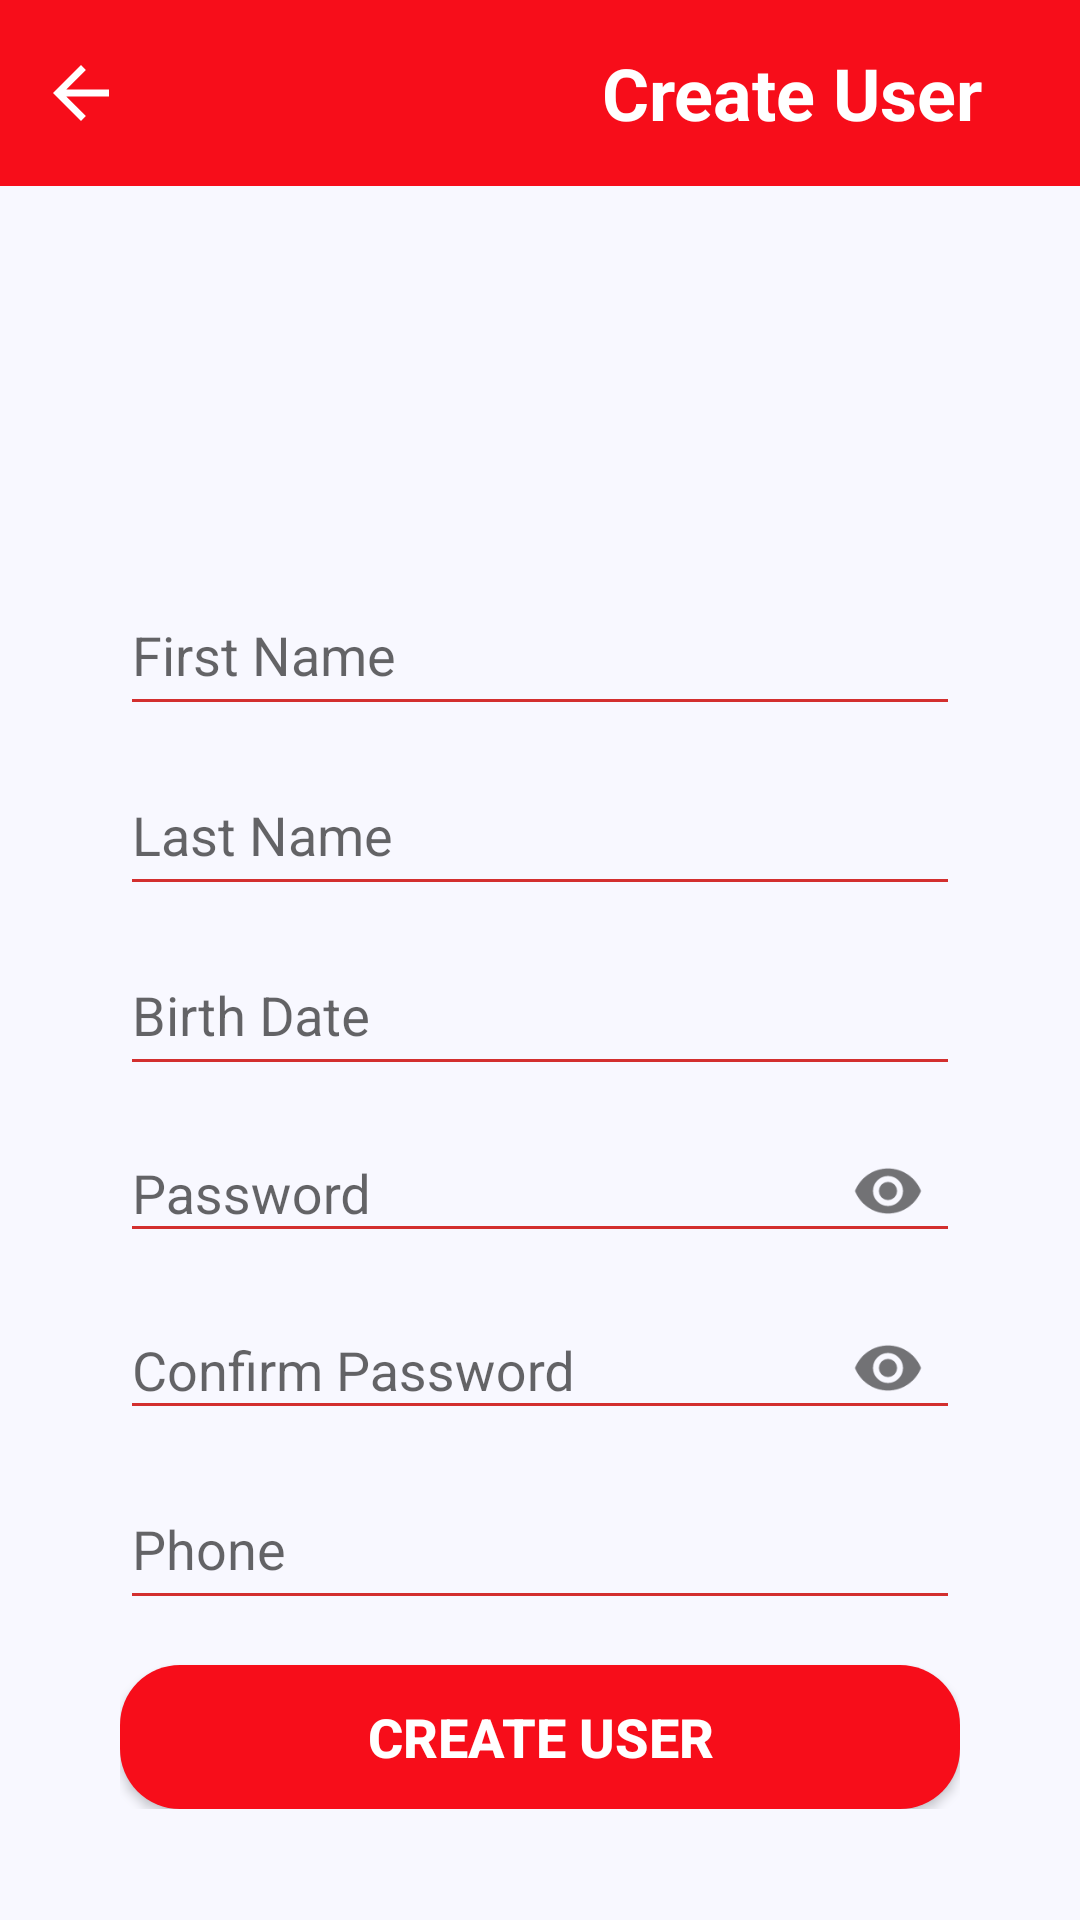

Android layout source for this screen:
<!-- AndroidManifest.xml: application theme AppTheme -->
<!-- res/layout/activity_create_user.xml -->
<?xml version="1.0" encoding="utf-8"?>
<ScrollView xmlns:android="http://schemas.android.com/apk/res/android"
    xmlns:app="http://schemas.android.com/apk/res-auto"
    xmlns:tools="http://schemas.android.com/tools"
    android:layout_width="match_parent"
    android:layout_height="match_parent"
    android:background="@color/GhostWhite"
    tools:context=".activity_create_user.create_ui_activity.CreateUserActivity">

    <LinearLayout
        android:layout_width="match_parent"
        android:layout_height="wrap_content"
        android:orientation="vertical">

        <RelativeLayout
            android:layout_width="match_parent"
            android:layout_height="62dp"
            android:background="@color/FerrariRed">

            <ImageView
                android:id="@+id/bt_back"
                android:layout_width="54dp"
                android:layout_height="28dp"
                android:layout_alignParentLeft="true"
                android:layout_centerInParent="true"
                android:onClick="bt_back"
                app:srcCompat="@drawable/abc_vector_test" />

            <TextView
                android:layout_width="192dp"
                android:layout_height="wrap_content"
                android:layout_alignParentRight="true"
                android:layout_centerInParent="true"
                android:layout_marginRight="0dp"
                android:text="Create User"
                android:textAlignment="center"
                android:textColor="@color/White"
                android:textSize="24dp"
                android:textStyle="bold" />
        </RelativeLayout>

        <ImageView
            android:id="@+id/imageView"
            android:layout_width="100dp"
            android:layout_height="100dp"
            android:layout_gravity="center_horizontal"
            android:layout_margin="10dp"
            android:src="@drawable/user_icon" />

        <LinearLayout
            android:layout_width="match_parent"
            android:layout_height="match_parent"
            android:layout_marginStart="40dp"
            android:layout_marginEnd="40dp"
            android:orientation="vertical">

            <com.google.android.material.textfield.TextInputLayout
                android:id="@+id/firtname_text_input_layout"
                android:layout_width="match_parent"
                android:layout_height="wrap_content">

                <com.google.android.material.textfield.TextInputEditText
                    android:id="@+id/etFirstName"
                    android:layout_width="match_parent"
                    android:layout_height="49dp"
                    android:layout_centerHorizontal="true"
                    android:layout_centerVertical="true"
                    android:ems="10"
                    android:hint="@string/first_name" />
            </com.google.android.material.textfield.TextInputLayout>

            <com.google.android.material.textfield.TextInputLayout
                android:id="@+id/lastname_text_input_layout"
                android:layout_width="match_parent"
                android:layout_height="wrap_content">

                <com.google.android.material.textfield.TextInputEditText
                    android:id="@+id/etLastName"
                    android:layout_width="match_parent"
                    android:layout_height="49dp"
                    android:layout_centerHorizontal="true"
                    android:layout_centerVertical="true"
                    android:ems="10"
                    android:hint="@string/last_name" />
            </com.google.android.material.textfield.TextInputLayout>

            <com.google.android.material.textfield.TextInputLayout
                android:id="@+id/birtDate_text_input_layout"
                android:layout_width="match_parent"
                android:layout_height="wrap_content">

                <com.google.android.material.textfield.TextInputEditText
                    android:id="@+id/etBirtDate"
                    android:layout_width="match_parent"
                    android:layout_height="49dp"
                    android:layout_centerHorizontal="true"
                    android:layout_centerVertical="true"
                    android:ems="10"
                    android:inputType="number"
                    android:hint="@string/birth_date" />
            </com.google.android.material.textfield.TextInputLayout>

            <com.google.android.material.textfield.TextInputLayout
                android:id="@+id/password_text_input_layout"
                app:passwordToggleEnabled="true"
                android:layout_width="match_parent"
                android:layout_height="wrap_content">

                <com.google.android.material.textfield.TextInputEditText
                    android:id="@+id/etpassword"
                    android:layout_width="match_parent"
                    android:layout_height="wrap_content"
                    android:layout_centerHorizontal="true"
                    android:layout_centerVertical="true"
                    android:ems="10"
                    android:inputType="textPassword"
                    android:hint="@string/password" />

            </com.google.android.material.textfield.TextInputLayout>

            <com.google.android.material.textfield.TextInputLayout
                android:id="@+id/confirmpassword_text_input_layout"
                app:passwordToggleEnabled="true"
                android:layout_width="match_parent"
                android:layout_height="wrap_content">

                <com.google.android.material.textfield.TextInputEditText
                    android:id="@+id/etconfirmPassword"
                    android:layout_width="match_parent"
                    android:layout_height="wrap_content"
                    android:layout_centerHorizontal="true"
                    android:layout_centerVertical="true"
                    android:ems="10"
                    android:inputType="textPassword"
                    android:hint="@string/confirm_password" />

            </com.google.android.material.textfield.TextInputLayout>

            <com.google.android.material.textfield.TextInputLayout
                android:id="@+id/phone_text_input_layout"
                android:layout_width="match_parent"
                android:layout_height="wrap_content">

                <com.google.android.material.textfield.TextInputEditText
                    android:id="@+id/etPhone"
                    android:layout_width="match_parent"
                    android:layout_height="49dp"
                    android:layout_centerHorizontal="true"
                    android:layout_centerVertical="true"
                    android:ems="10"
                    android:inputType="number"
                    android:hint="@string/phone" />
            </com.google.android.material.textfield.TextInputLayout>

            <Button
                android:id="@+id/button_create"
                android:layout_width="match_parent"
                android:layout_height="wrap_content"
                android:text="@string/button_create"
                android:layout_marginTop="15dp"
                android:textColor="@color/White"
                android:textSize="18dp"
                android:textStyle="bold"
                android:background="@drawable/custom_button"/>
        </LinearLayout>


    </LinearLayout>
</ScrollView>
<!-- resources referenced by this layout -->
<resources>
  <color name="FerrariRed">#F70D1A</color>
  <color name="GhostWhite">#F8F8FF</color>
  <color name="White">#FFFFFF</color>
  <!-- drawable custom_button (drawable) -->
  <?xml version="1.0" encoding="utf-8"?>
  <shape xmlns:android="http://schemas.android.com/apk/res/android"
      android:shape="rectangle">
  
      <solid android:color="@color/FerrariRed"/>
      <corners android:radius="20dp"/>
  
  </shape>
  <string name="birth_date">Birth Date</string>
  <string name="button_create">Create User</string>
  <string name="confirm_password">Confirm Password</string>
  <string name="first_name">First Name</string>
  <string name="last_name">Last Name</string>
  <string name="password">Password</string>
  <string name="phone">Phone</string>
  <style name="AppTheme" parent="Theme.AppCompat.Light.NoActionBar">
          
          <item name="colorPrimary">@color/White</item>
          <item name="colorPrimaryDark">@color/LoveRed</item>
          <item name="colorAccent">@color/colorAccent</item>
  
          <item name="colorControlNormal">#d32f2f</item>
          <item name="colorControlActivated">#ff5722</item>
          <item name="colorControlHighlight">#f44336</item>
      </style>
  <color name="LoveRed">#E41B17</color>
  <color name="colorAccent">#03DAC5</color>
</resources>
